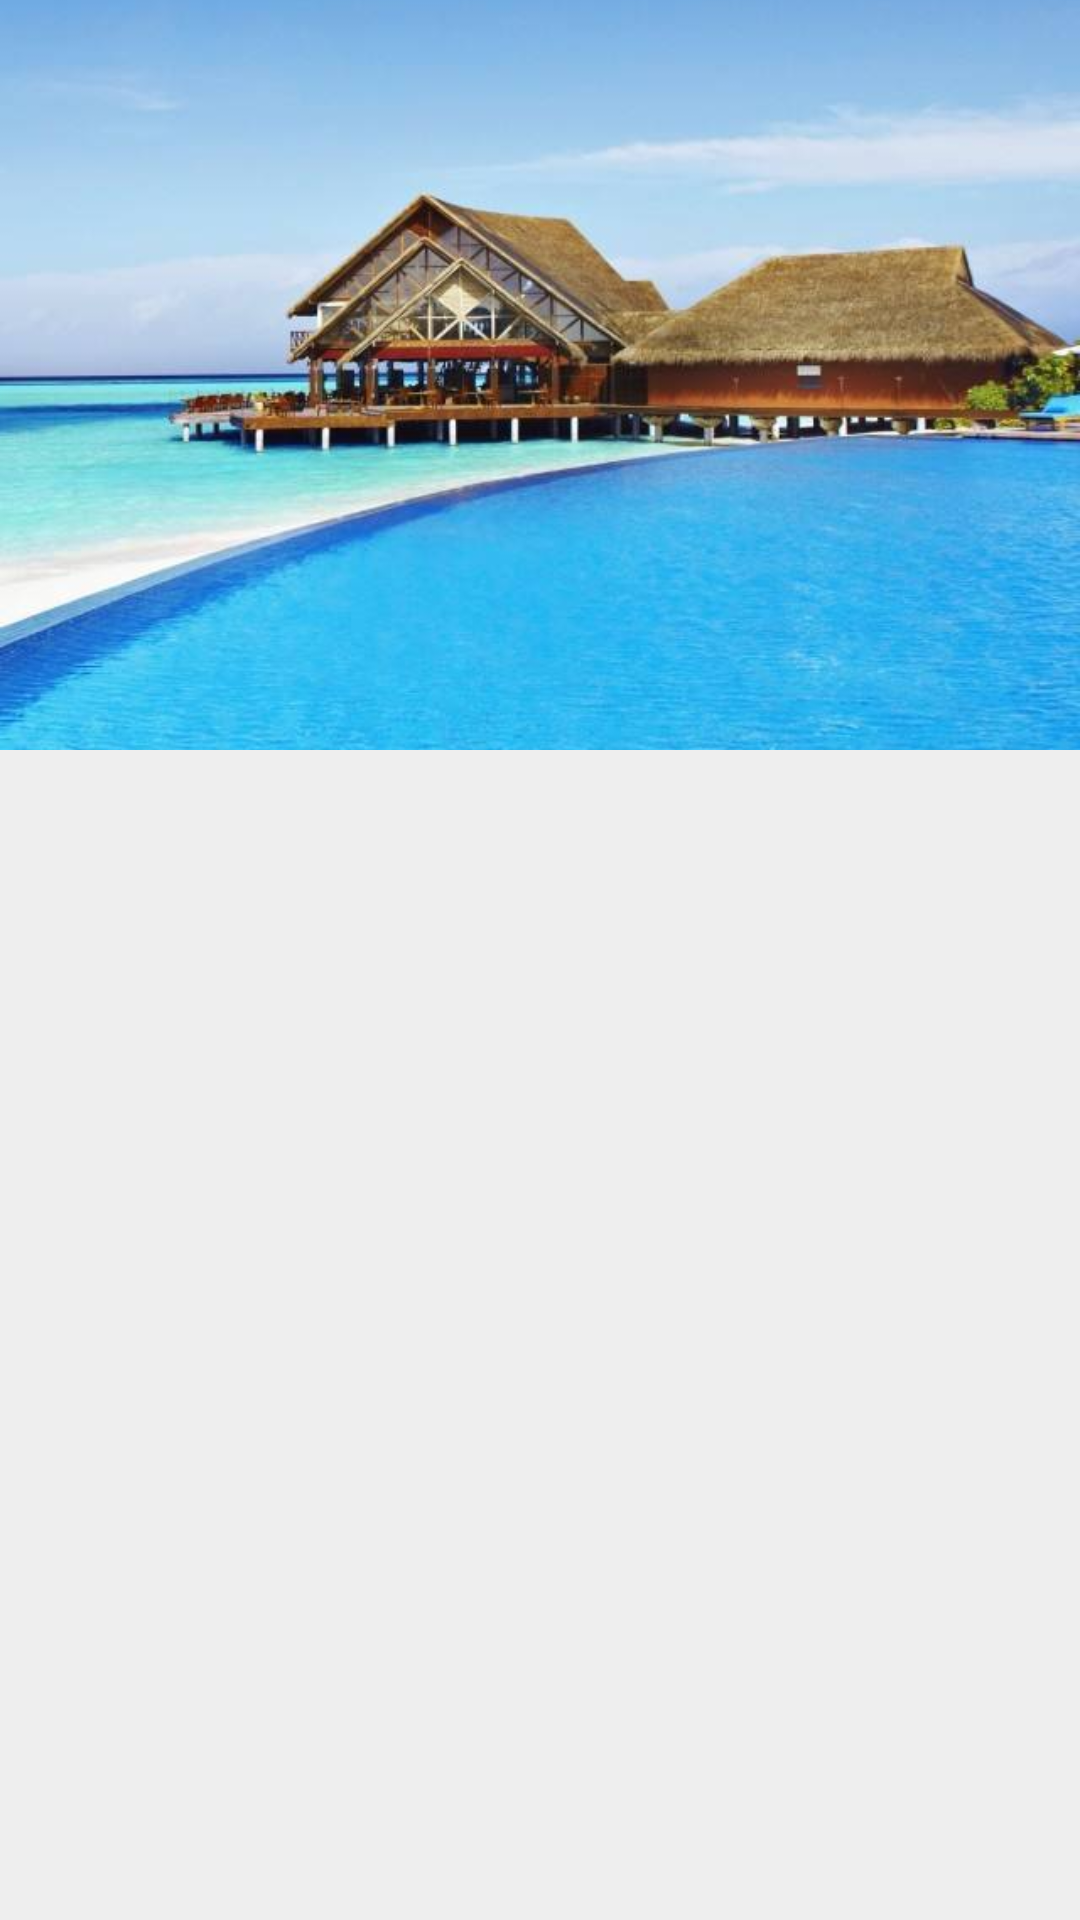

This screen was rendered from an Android layout file. Write that file and the resources it references.
<!-- AndroidManifest.xml: application theme AppTheme -->
<!-- res/layout/fragment_palette_demo.xml -->
<?xml version="1.0" encoding="utf-8"?>
<LinearLayout xmlns:android="http://schemas.android.com/apk/res/android"
    android:layout_width="match_parent"
    android:layout_height="match_parent"
    android:orientation="vertical"
    android:fitsSystemWindows="true"
    android:paddingBottom="60dp">


    <ImageView
        android:id="@+id/iv"
        android:layout_width="match_parent"
        android:layout_height="250dp"
        android:scaleType="centerCrop"
        android:src="@mipmap/scenery_2" />

    <LinearLayout
        android:layout_width="match_parent"
        android:layout_height="wrap_content"
        android:layout_weight="1"
        android:orientation="vertical">

        <TextView
            android:textColor="@color/white"
            android:id="@+id/tv1"
            android:layout_width="match_parent"
            android:layout_height="wrap_content"
            android:layout_weight="1"
            android:gravity="center"
            android:textSize="16dp" />

        <TextView
            android:textColor="@color/white"
            android:id="@+id/tv2"
            android:layout_width="match_parent"
            android:layout_height="wrap_content"
            android:layout_weight="1"
            android:gravity="center"
            android:textSize="16dp" />

        <TextView
            android:textColor="@color/white"
            android:id="@+id/tv3"
            android:layout_width="match_parent"
            android:layout_height="wrap_content"
            android:layout_weight="1"
            android:gravity="center"
            android:textSize="16dp" />

        <TextView
            android:textColor="@color/white"
            android:id="@+id/tv4"
            android:layout_width="match_parent"
            android:layout_height="wrap_content"
            android:layout_weight="1"
            android:gravity="center"
            android:textSize="16dp" />

        <TextView
            android:textColor="@color/white"
            android:id="@+id/tv5"
            android:layout_width="match_parent"
            android:layout_height="wrap_content"
            android:layout_weight="1"
            android:gravity="center"
            android:textSize="16dp" />

        <TextView
            android:textColor="@color/white"
            android:id="@+id/tv6"
            android:layout_width="match_parent"
            android:layout_height="wrap_content"
            android:layout_weight="1"
            android:gravity="center"
            android:textSize="16dp" />

    </LinearLayout>


</LinearLayout>
<!-- resources referenced by this layout -->
<resources>
  <color name="white">#ffffff</color>
  <!-- mipmap scenery_2: jpg bitmap (mipmap-xhdpi, 76645 bytes) -->
  <style name="AppTheme" parent="AppThemeLight">
          <item name="android:windowNoTitle">true</item>
          <item name="android:windowFullscreen">false</item>
          <item name="android:windowActionBar">false</item>
          <item name="windowActionModeOverlay">true</item>
          <item name="android:windowDrawsSystemBarBackgrounds">true</item>
          <item name="android:statusBarColor">@android:color/transparent</item>
      </style>
  <style name="AppThemeLight" parent="BaseAppThemeLight">
          <item name="themeColor">@color/colorPrimary</item>
          
          <item name="android:textColorPrimary">@android:color/white</item>
          
          <item name="colorControlNormal">@android:color/white</item>
      </style>
  <style name="BaseAppThemeLight" parent="Theme.AppCompat.Light.NoActionBar">
          <item name="android:windowNoTitle">true</item>
          <item name="android:windowFullscreen">false</item>
          <item name="android:windowActionBar">false</item>
          <item name="colorPrimary">?attr/themeColor</item>
          <item name="colorPrimaryDark">?attr/themeColor</item>
          <item name="colorAccent">?attr/themeColor</item>
          <item name="windowActionModeOverlay">true</item>
          <item name="android:windowBackground">@color/window_background_light</item>
          <item name="android:listDivider">@color/list_divider_light</item>
          <item name="widgetBackground">@color/selectable_item_background_general_light_normal</item>
          <item name="widgetBackgroundDark">@color/selectable_item_background_general_light_pressed</item>
          <item name="widgetBackgroundTitle">@android:color/white</item>
      </style>
  <color name="colorPrimary">#008577</color>
  <color name="window_background_light">#ffeeeeee</color>
  <color name="list_divider_light">#ffe0e0e0</color>
  <color name="selectable_item_background_general_light_normal">@android:color/white</color>
  <color name="selectable_item_background_general_light_pressed">#ffeeeeee</color>
</resources>
